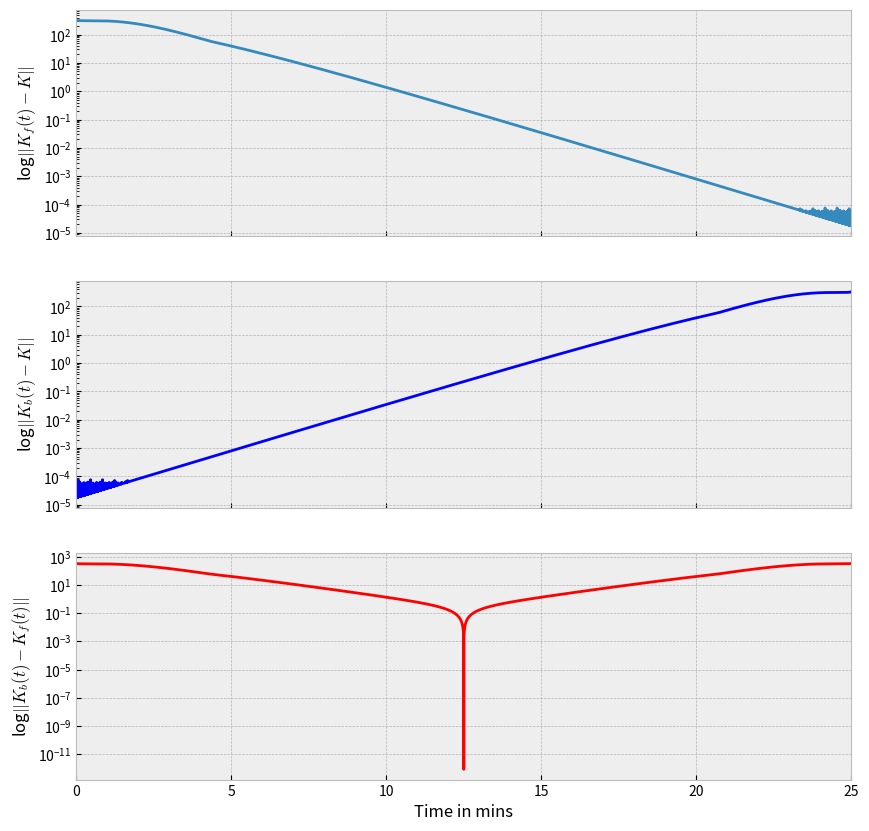
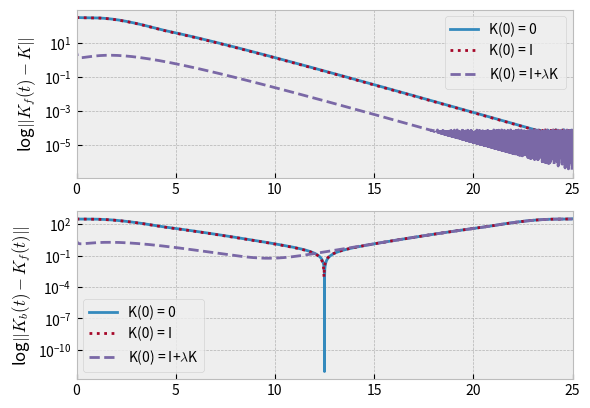

These charts were generated, in order, by the following Python code:
import numpy as np
from numpy import matlib as mb
import matplotlib.pyplot as plt
import matplotlib.style
import matplotlib as mpl
mpl.style.use('bmh')
from scipy.stats import norm
from scipy.linalg import block_diag
from scipy.integrate import solve_ivp
import scipy.linalg as splinalg
import math
"""
Neural model that displays habituation 
"""
# GLOBAL PARAMETERS

#Information along temporal axis
DT = 0.1
TRIAL_DUR = 60
T_INIT = 5
T_ON = 20
T_OFF = TRIAL_DUR - (T_INIT+T_ON)
NUM_TRIALS = 25
T_END = TRIAL_DUR*NUM_TRIALS

#Dimensionality of different stages of signal processing
N_DIM = 5
M_DIM = 2
TOTAL_DIM = 3*M_DIM+N_DIM

#Penalty on different performance measures
ERROR_PENALTY = 10
ENERGY_PENALTY = 2
SMOOTHNESS_PENALTY = 0.1

def get_tuning_matrix(to_state_dim, from_state_dim, spread = 1.5, intensity = 1):

    """
    Creates the tuning matrix between stage 1 and stage 2
    """
    
    mean_1 = from_state_dim/3
    mean_2 = from_state_dim - mean_1 + 1
    
    stim_indices = np.linspace(0, from_state_dim, from_state_dim)
    dim_1_weights = norm.pdf(stim_indices, loc = mean_1, scale = spread)
    dim_2_weights = norm.pdf(stim_indices, loc = mean_2, scale = spread)

    tuning_matrix = np.vstack((dim_1_weights, dim_2_weights))
    return intensity*tuning_matrix

def get_full_system_params(drift_nu, drift_nu_gamma, drift_gamma, tau_nu, tau_gamma, beta, b_matrix):

    """
    Combines all system parameters into system matrices
    """

    A_modified = np.block([[(drift_gamma/tau_gamma)*np.identity(M_DIM), (beta/tau_gamma)*np.identity(M_DIM), np.zeros((M_DIM, N_DIM))],
                            [(drift_nu_gamma/tau_nu)*np.identity(M_DIM), (drift_nu/tau_nu)*np.identity(M_DIM), (1/tau_nu)*b_matrix],
                            [np.zeros((N_DIM, M_DIM)), np.zeros((N_DIM, M_DIM)), np.zeros((N_DIM, N_DIM))]])

    aux_eig_A = -1*(10**-2) #very small negative values on the diagonal for stability
    aux_A_matrix = aux_eig_A*(np.identity(M_DIM))

    A_final = block_diag(A_modified,aux_A_matrix)
    B_final = np.block([[np.zeros((2*M_DIM,N_DIM))], [np.identity(N_DIM)],[np.zeros((M_DIM,N_DIM))]])

    R_control = ENERGY_PENALTY*np.identity(N_DIM)
    Q = ERROR_PENALTY*np.identity(M_DIM)

    Q_modified = np.block([[Q, np.zeros((M_DIM, N_DIM)), -Q],
                        [np.zeros((N_DIM, M_DIM)), R_control,np.zeros((N_DIM, M_DIM))],
                        [-Q, np.zeros((M_DIM, N_DIM)), Q]])
    Q_final = block_diag(np.zeros((M_DIM, M_DIM)), Q_modified)
    R_final = SMOOTHNESS_PENALTY*np.identity(N_DIM)

    return A_final, B_final, Q_final, R_final

class sensory_module(object):

    def __init__(self, drift_nu, drift_nu_gamma, drift_gamma, tau_nu, tau_gamma, beta):

        self.drift_nu = drift_nu
        self.drift_nu_gamma = drift_nu_gamma
        self.drift_gamma = drift_gamma

        self.tau_nu = tau_nu
        self.tau_gamma = tau_gamma

        self.beta = beta
        self.b_matrix = get_tuning_matrix(M_DIM, N_DIM)

        self.t_index = np.arange(0,T_END,DT)

    def get_conn_matrix(self, initial = 'i'):

        A_final, B_final, Q_final, R_final = get_full_system_params(self.drift_nu, self.drift_nu_gamma, self.drift_gamma,
                                                                self.tau_nu, self.tau_gamma, self.beta, self.b_matrix)

        assert(A_final.shape == Q_final.shape)

        K, W = self.solve_lqr_infinite_horizon()
        
        if initial == 'z':
            K0 = np.zeros((TOTAL_DIM, TOTAL_DIM)).flatten()
        elif initial == 'i':
            K0 = np.identity(TOTAL_DIM).flatten()
        elif initial == 'c':
            K0 = np.identity(TOTAL_DIM).flatten()+1.0*np.ravel(K)

        def riccati(t, K):
            
            K = np.reshape(K, (TOTAL_DIM, TOTAL_DIM))
            dKdt = np.matmul(A_final.T, K)+np.matmul(K, A_final) - \
                    np.matmul(np.matmul(K, B_final), np.matmul(np.linalg.inv(R_final), np.matmul(B_final.T, K))) + Q_final
            dKdt = dKdt.flatten()
            return dKdt

        # print(initial)
        sol = solve_ivp(riccati, [0, T_END], K0, t_eval=self.t_index)
        return sol 
    
    def get_conn_matrix_backwards(self):

        A_final, B_final, Q_final, R_final = get_full_system_params(self.drift_nu, self.drift_nu_gamma, self.drift_gamma,
                                                                self.tau_nu, self.tau_gamma, self.beta, self.b_matrix)

        assert(A_final.shape == Q_final.shape)
        total_dim = A_final.shape[0]

        Kf = np.zeros((TOTAL_DIM, TOTAL_DIM))
        
        def riccati(t, K):
            
            K = np.reshape(K, (total_dim, total_dim))
            dKdt = -1*(np.matmul(A_final.T, K)+np.matmul(K, A_final) - \
                    np.matmul(np.matmul(K, B_final), np.matmul(np.linalg.inv(R_final), np.matmul(B_final.T, K))) + Q_final)
            dKdt = dKdt.flatten()
            return dKdt

        sol = solve_ivp(riccati, [T_END, 0], Kf.flatten(), t_eval=self.t_index[::-1])
        return sol 
    
    def solve_lqr_infinite_horizon(self):
        A_final, B_final, Q_final, R_final = get_full_system_params(self.drift_nu, self.drift_nu_gamma, self.drift_gamma,
                                                                self.tau_nu, self.tau_gamma, self.beta, self.b_matrix)

        #Solve the Continuous time Algebraic Riccati Equation
        K = np.matrix(splinalg.solve_continuous_are(A_final, B_final, Q_final, R_final))

        #compute the LQR gain
        W = np.matrix(splinalg.inv(R_final)*(B_final.T*K))
        return K, W 

    def forward_sim_infinite_horizon(self):
        pass            

    def forward_sim(self, z_stim, x_init, nu_init, gamma_init, K):
        A_final, B_final, Q_final, R_final = get_full_system_params(self.drift_nu, self.drift_nu_gamma, self.drift_gamma,
                                                                self.tau_nu, self.tau_gamma, self.beta, self.b_matrix)

        x_response = np.zeros((N_DIM, int(T_END/DT)))
        nu_response = np.zeros((M_DIM, int(T_END/DT)))
        gamma_response = np.zeros((M_DIM, int(T_END/DT)))

        x_response[:,[0]] = x_init
        nu_response[:,[0]] = nu_init
        gamma_response[:,[0]] = gamma_init

        for t in range(int(T_END/DT)-1):

            Kt = np.reshape(K[:,[t]], (TOTAL_DIM, TOTAL_DIM))
            W = - np.matmul(np.linalg.inv(R_final), np.matmul(B_final.T, Kt))

            W_gamma = W[:,:M_DIM]
            W_nu = W[:,M_DIM:2*M_DIM]
            W_x = W[:, 2*M_DIM:2*M_DIM+N_DIM]
            W_z = W[:, 2*M_DIM+N_DIM:]

            gamma_response[:,[t+1]] = gamma_response[:,[t]]+DT*((self.drift_gamma/self.tau_gamma)*gamma_response[:,[t]]+
                                                                (self.beta/self.tau_gamma)*nu_response[:,[t]]+
                                                                0.01*np.random.randn())

            nu_response[:,[t+1]] = nu_response[:,[t]]+DT*((self.drift_nu/self.tau_nu)*nu_response[:,[t]]+
                                                            (self.drift_nu_gamma/self.tau_nu)*gamma_response[:,[t]]+
                                                            (1/self.tau_nu)*np.matmul(self.b_matrix,x_response[:,[t]])+
                                                            0.05*np.random.randn())

            x_response[:,[t+1]] = x_response[:,[t]]+DT*(np.matmul(W_gamma, gamma_response[:,[t]])+
                                                        np.matmul(W_nu, nu_response[:,[t]])+
                                                        np.matmul(W_x, x_response[:,[t]])+
                                                        np.matmul(W_z, z_stim[:,[t]])+ 0.05*np.random.randn())
            
        return x_response, nu_response, gamma_response


def compare_riccati_solutions(t_index, model):
    #Solve the problem using ARE
    K, W = model.solve_lqr_infinite_horizon()

    #Solve the problem using forward in time Riccati equation
    sol_f = model.get_conn_matrix(initial='z')
    K_f = sol_f.y

    #Solve the problem using backward in time Riccati equation
    sol_b = model.get_conn_matrix_backwards()
    K_b = sol_b.y

    # Look at the difference between forward in time and infinite horizon Riccati matrix
    error_f = np.zeros((1, len(t_index)))
    for t in range(len(t_index)):
        K_f_t = np.reshape(K_f[:,[t]], (TOTAL_DIM, TOTAL_DIM))
        # error_f[:,[t]] = np.linalg.norm(K_f_t[0:2*M_DIM+N_DIM, 0:2*M_DIM+N_DIM] - K[0:2*M_DIM+N_DIM, 0:2*M_DIM+N_DIM], ord= 2)
        error_f[:,[t]] = np.linalg.norm(K_f_t  - K , ord= 2)

    fig, ax = plt.subplots(3,1, figsize = (10, 10), sharex=True)
    ax[0].plot(t_index/60, error_f.T)
    ax[0].set_yscale('log')
    ax[0].set_xlim([0, T_END/60])
    ax[0].set_ylabel('log$||K_f(t) - K||$')

    # Look at the difference between backward in time and infinite horizon Riccati matrix
    K_b = np.fliplr(K_b)
    error_b = np.zeros((1, len(t_index)))
    for t in range(len(t_index)):
        K_b_t = np.reshape(K_b[:,[t]], (TOTAL_DIM, TOTAL_DIM))
        error_b[:,[t]] = np.linalg.norm(K_b_t - K, ord = 2)

    ax[1].plot(t_index/60, error_b.T, color = 'blue')
    ax[1].set_yscale('log')
    ax[1].set_xlim([0, T_END/60])
    ax[1].set_ylabel('log$||K_b(t) - K||$')
    # ax[1].title('BPRE')

    error_c = np.zeros((1, len(t_index)))
    for t in range(len(t_index)):
        K_b_t = np.reshape(K_b[:,[t]], (TOTAL_DIM, TOTAL_DIM))
        K_f_t = np.reshape(K_f[:,[t]], (TOTAL_DIM, TOTAL_DIM))
        error_c[:,[t]] = np.linalg.norm(K_b_t - K_f_t , ord = 2)

    ax[2].plot(t_index/60, error_c.T, color = 'red')
    ax[2].set_yscale('log')
    ax[2].set_xlim([0, T_END/60])
    ax[2].set_ylabel('log$||K_b(t)-K_f(t)||$')
    ax[2].set_xlabel('Time in mins') 
    # ax[2].title('Difference between FPRE and BPRE')
    plt.show()


def compare_init_FPRE(t_index, model):

    #Solve the problem using ARE
    K, W = model.solve_lqr_infinite_horizon()

    # Solve the problem using backward in time Riccati equation
    sol_b = model.get_conn_matrix_backwards()
    K_b = sol_b.y
    K_b = np.fliplr(K_b)

    #Solve the problem using forward in time Riccati equation under different initializations
    sol_f_z = model.get_conn_matrix(initial = 'z')
    K_f_z = sol_f_z.y
    # fig = plt.figure()
    # ax1 = plt.subplot(3,1,1)
    # ax1.plot(K_f_z)

    sol_f_i = model.get_conn_matrix(initial = 'i')
    K_f_i = sol_f_i.y
    # ax2 = plt.subplot(3,1,2)
    # ax2.plot(K_f_i)

    sol_f_c = model.get_conn_matrix(initial = 'c')
    K_f_c = sol_f_c.y
    # ax3 = plt.subplot(3,1,3)
    # ax3.plot(K_f_c)
    # plt.show()

    #Look at quality of solutions for different initializations
    error_z = np.zeros((1, len(t_index)))
    error_i = np.zeros((1, len(t_index)))
    error_c = np.zeros((1, len(t_index)))

    error_z_b = np.zeros((1, len(t_index)))
    error_i_b = np.zeros((1, len(t_index)))
    error_c_b = np.zeros((1, len(t_index)))

    for t in range(len(t_index)):

        K_b_t = np.reshape(K_b[:,[t]], (TOTAL_DIM, TOTAL_DIM))

        K_f_z_t = np.reshape(K_f_z[:,[t]], (TOTAL_DIM, TOTAL_DIM))
        K_f_i_t = np.reshape(K_f_i[:,[t]], (TOTAL_DIM, TOTAL_DIM))
        K_f_c_t = np.reshape(K_f_c[:,[t]], (TOTAL_DIM, TOTAL_DIM))

        error_z[:, [t]] = np.linalg.norm(K_f_z_t - K, ord = 2)
        error_i[:, [t]] = np.linalg.norm(K_f_i_t - K, ord = 2)
        error_c[:, [t]] = np.linalg.norm(K_f_c_t - K, ord = 2)

        error_z_b[:, [t]] = np.linalg.norm(K_f_z_t - K_b_t, ord = 2)
        error_i_b[:, [t]] = np.linalg.norm(K_f_i_t - K_b_t, ord = 2)
        error_c_b[:, [t]] = np.linalg.norm(K_f_c_t - K_b_t, ord = 2)   

    fig, (ax1, ax2) = plt.subplots(2,1)
    # ax1 = fig.add_subplot(2,1,1)
    ax1.plot(t_index/60, error_z.T, label = 'K(0) = 0')
    ax1.plot(t_index/60, error_i.T, label = 'K(0) = I', linestyle = 'dotted')
    ax1.plot(t_index/60, error_c.T, label = 'K(0) = I+$\lambda$K', linestyle = 'dashed')
    ax1.legend()
    ax1.set_yscale('log')
    ax1.set_xlim([0, T_END/60])
    ax1.set_ylabel('log$||K_f(t) - K||$')

    # ax2 = fig.add_subplot(2,1,2)
    ax2.plot(t_index/60, error_z_b.T, label = 'K(0) = 0')
    ax2.plot(t_index/60, error_i_b.T, label = 'K(0) = I', linestyle = 'dotted')
    ax2.plot(t_index/60, error_c_b.T, label = 'K(0) = I+$\lambda$K', linestyle = 'dashed')
    ax2.legend()
    ax2.set_yscale('log')
    ax2.set_xlim([0, T_END/60])
    ax2.set_ylabel('log$||K_b(t) - K_f(t)||$')
    
    plt.show()

#main code
def main():

    drift_nu = -0.2852
    drift_nu_gamma = 0.1923
    drift_gamma = -0.0309

    tau_nu = 1.0168
    tau_gamma = 8.7054

    beta = 0.3059

    t_index = np.arange(0,T_END,DT)

    z_target = np.zeros((M_DIM, int(TRIAL_DUR/DT)))
    z_target[0, int(T_INIT/DT):int((T_INIT+T_ON)/DT)] = 1

    z_stim = np.zeros((M_DIM, int(T_END/DT)))
    z_stim = mb.repmat(z_target, 1,25)

    gamma_init = np.zeros((M_DIM, 1))
    nu_init = np.zeros((M_DIM, 1))
    x_init = np.zeros((N_DIM,1))

    model = sensory_module(drift_nu, drift_nu_gamma, drift_gamma, tau_nu, tau_gamma, beta)

    compare_riccati_solutions(t_index, model)

    compare_init_FPRE(t_index, model)

    # sol= model.get_conn_matrix(initial = 'c')
    # K = sol.y    
    # x_response, nu_response, gamma_response = model.forward_sim(z_stim, x_init, nu_init, gamma_init, K)


    # fig, (ax1, ax2, ax3) = plt.subplots(3, 1, figsize=(10,10), sharex=True)
    # ax1.plot(t_index/60, x_response.T)
    # ax1.set_ylabel('Stage 1 activity')
    # ax1.set_xlim([0, T_END/60])

    # ax2.plot(t_index/60, nu_response.T)
    # ax2.set_ylabel('Stage 2 activity') 
    # ax2.set_xlim([0, T_END/60]) 

    # ax3.plot(t_index/60, gamma_response.T)
    # ax3.set_xlabel('Time in mins')
    # ax3.set_ylabel('Stage 3 activity')
    # ax3.set_xlim([0, T_END/60]) 

    plt.show() 

    

if __name__ == "__main__":
    main()